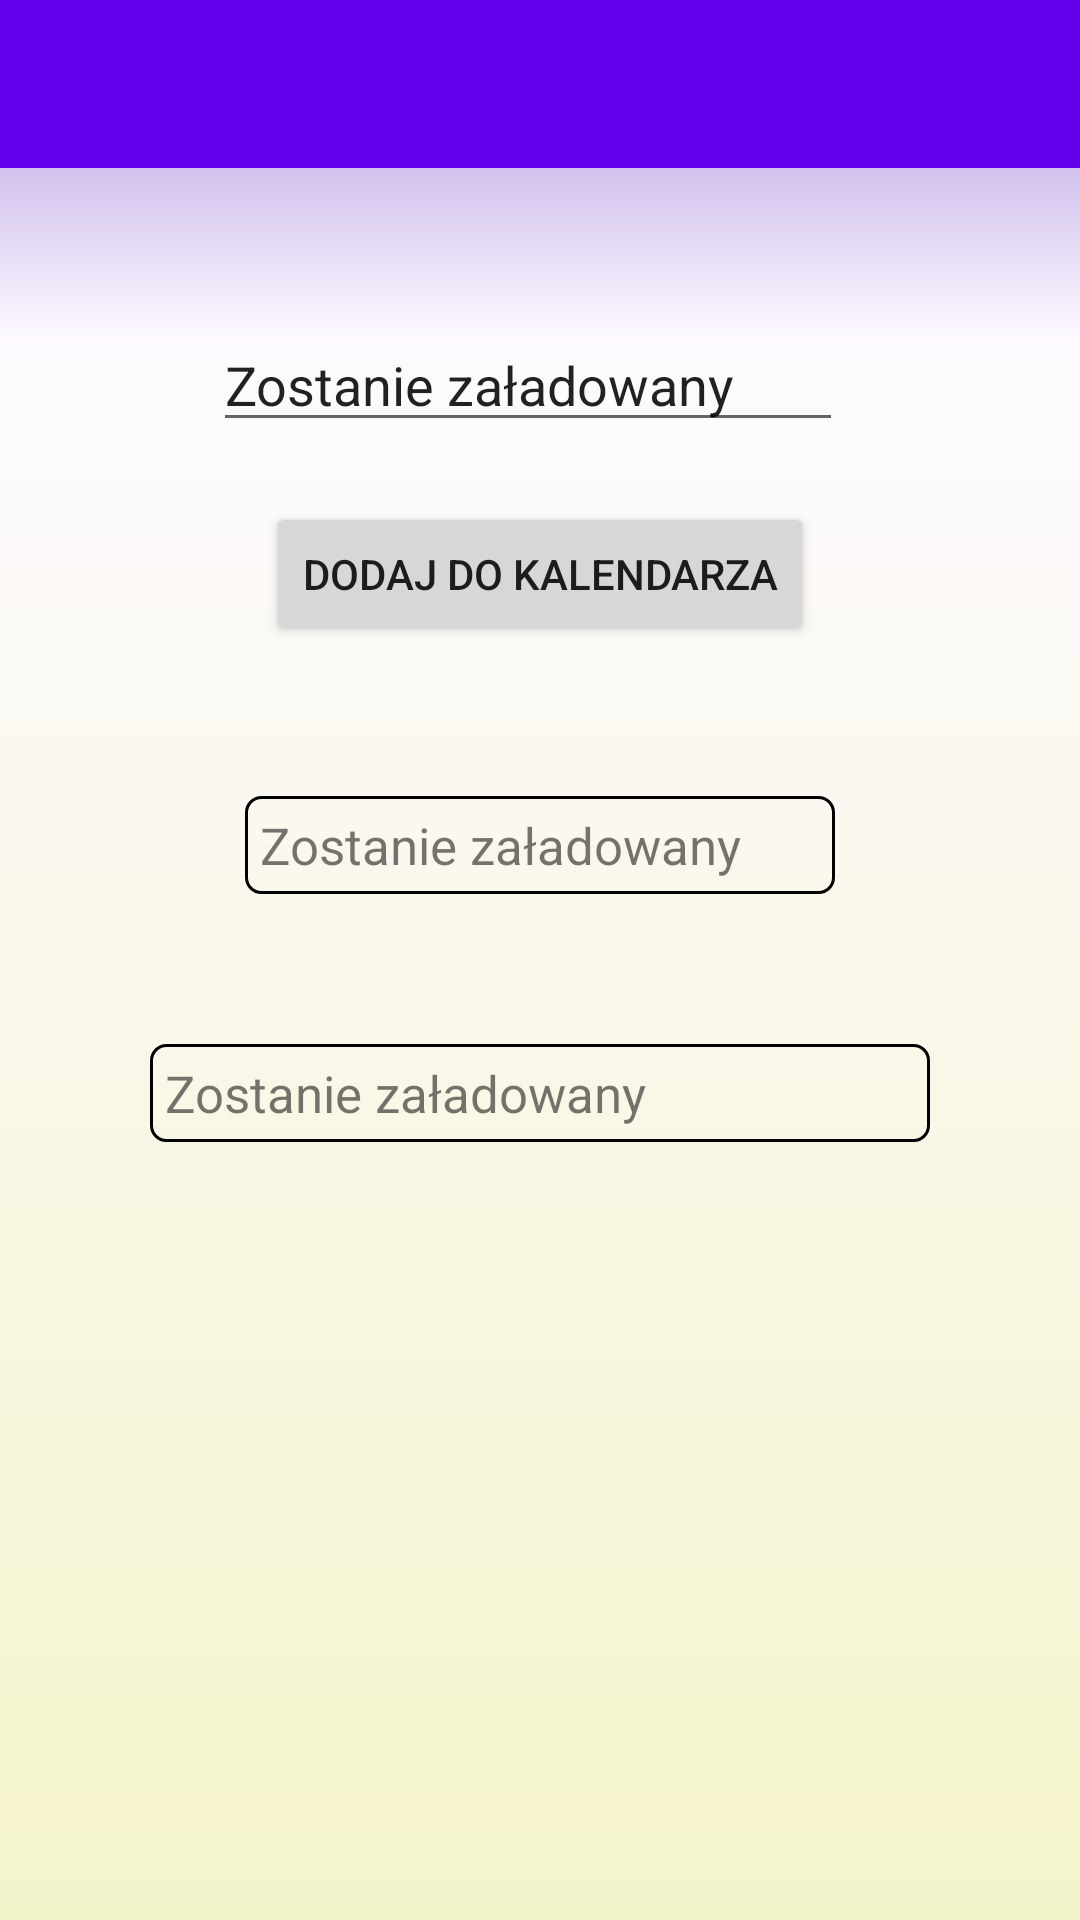

Write the Android layout XML for this screen, with the resource values it uses.
<!-- AndroidManifest.xml: application theme AppTheme -->
<!-- res/layout/activity_do_recipe.xml -->
<?xml version="1.0" encoding="utf-8"?>
<androidx.constraintlayout.widget.ConstraintLayout
    xmlns:android="http://schemas.android.com/apk/res/android"
    xmlns:app="http://schemas.android.com/apk/res-auto"
    xmlns:tools="http://schemas.android.com/tools"
    android:layout_width="match_parent"
    android:layout_height="match_parent"
    android:visibility="visible">

    <androidx.appcompat.widget.Toolbar
        android:id="@+id/do_activity_toolbar"
        android:layout_width="0dp"
        android:layout_height="wrap_content"
        android:background="?attr/colorPrimary"
        android:minHeight="?attr/actionBarSize"
        android:theme="@style/ThemeOverlay.AppCompat.Dark"
        app:layout_constraintEnd_toEndOf="parent"
        app:layout_constraintStart_toStartOf="parent"
        app:layout_constraintTop_toTopOf="parent" />

    <ScrollView
        android:layout_width="match_parent"
        android:layout_height="match_parent"
        android:layout_marginTop="?attr/actionBarSize"
        android:background="@drawable/background_gradient"
        android:visibility="visible"
        app:layout_constraintTop_toBottomOf="@+id/do_activity_toolbar">

        <androidx.constraintlayout.widget.ConstraintLayout
            android:id="@+id/browse_layout"
            android:layout_width="match_parent"
            android:layout_height="wrap_content"
            android:paddingBottom="30dp"
            tools:context=".activity_new.ActivityEditRecipe">

            <TextView
                android:id="@+id/do_activity_editText_name"
                android:layout_width="wrap_content"
                android:layout_height="wrap_content"
                android:layout_marginTop="50dp"
                android:background="@drawable/my_border"
                android:ems="10"
                android:focusedByDefault="false"
                android:hint="@string/do_activity_editText_name_hint"
                android:padding="5dp"
                android:text="@string/WBL"
                android:textSize="17sp"
                app:layout_constraintEnd_toEndOf="parent"
                app:layout_constraintStart_toStartOf="parent"
                app:layout_constraintTop_toBottomOf="@+id/do_activity_btn_done" />

            <TextView
                android:id="@+id/do_activity_editText_description"
                android:layout_width="0dp"
                android:layout_height="wrap_content"
                android:layout_marginStart="50dp"
                android:layout_marginTop="50dp"
                android:layout_marginEnd="50dp"
                android:background="@drawable/my_border"
                android:breakStrategy="simple"
                android:focusedByDefault="false"
                android:gravity="top|start"
                android:hint="@string/do_activity_editText_description_hint"
                android:padding="5dp"
                android:text="@string/WBL"
                android:textSize="17sp"
                app:layout_constraintEnd_toEndOf="parent"
                app:layout_constraintHorizontal_bias="1.0"
                app:layout_constraintStart_toStartOf="parent"
                app:layout_constraintTop_toBottomOf="@+id/do_activity_editText_name" />

            <Button
                android:id="@+id/do_activity_btn_done"
                android:layout_width="wrap_content"
                android:layout_height="wrap_content"
                android:layout_marginTop="20dp"
                android:text="@string/do_activity_bttn_add"
                app:layout_constraintEnd_toEndOf="parent"
                app:layout_constraintStart_toStartOf="parent"
                app:layout_constraintTop_toBottomOf="@+id/do_activity_editText_date" />

            <EditText
                android:id="@+id/do_activity_editText_date"
                android:layout_width="wrap_content"
                android:layout_height="wrap_content"
                android:layout_marginTop="50dp"
                android:ems="10"
                android:hint="@string/do_activity_editText_date_hint"
                android:inputType="date"
                android:text="@string/WBL"
                app:layout_constraintEnd_toEndOf="parent"
                app:layout_constraintHorizontal_bias="0.474"
                app:layout_constraintStart_toStartOf="parent"
                app:layout_constraintTop_toTopOf="parent" />

        </androidx.constraintlayout.widget.ConstraintLayout>

    </ScrollView>
    
</androidx.constraintlayout.widget.ConstraintLayout>
<!-- resources referenced by this layout -->
<resources>
  <!-- drawable background_gradient (drawable) -->
  <?xml version="1.0" encoding="utf-8"?>
  <shape
      xmlns:android="http://schemas.android.com/apk/res/android"
      android:shape="rectangle">
      <gradient
          android:angle="270"
          android:centerY="0.1"
          android:startColor="#d2c2ed"
          android:centerColor="#FDFAFF"
          android:endColor="#F4F4CB" />
  </shape>
  <!-- drawable my_border (drawable) -->
  <?xml version="1.0" encoding="utf-8"?>
  <shape
      xmlns:android="http://schemas.android.com/apk/res/android"
      android:shape="rectangle">
  
      <corners
          android:bottomRightRadius="5dp"
          android:bottomLeftRadius="5dp"
          android:topLeftRadius="5dp"
          android:topRightRadius="5dp"/>
      <stroke
          android:color="#000000"
          android:width="1dp"/>
  </shape>
  <string name="WBL">Zostanie załadowany</string>
  <string name="do_activity_bttn_add">Dodaj do kalendarza</string>
  <string name="do_activity_editText_date_hint">Data wykonania</string>
  <string name="do_activity_editText_description_hint">Wyjaśnienie</string>
  <string name="do_activity_editText_name_hint">Nazwa</string>
  <style name="AppTheme" parent="Theme.AppCompat.Light.NoActionBar">
          
          <item name="colorPrimary">@color/colorPrimary</item>
          <item name="colorPrimaryDark">@color/colorPrimaryDark</item>
          <item name="colorAccent">@color/colorAccent</item>
      </style>
  <color name="colorPrimary">#6200EE</color>
  <color name="colorPrimaryDark">#3700B3</color>
  <color name="colorAccent">#03DAC5</color>
</resources>
